53-way image classification set "Splited" from GitHub (braveJu/LBP); label vocabulary: Kyberge_blanket1, Kyberge_blanket2, Kyberge_canvas1, Kyberge_ceiling1, Kyberge_ceiling2, Kyberge_cushion1, Kyberge_floor1, Kyberge_floor2, Kyberge_grass1, Kyberge_lentils1, Kyberge_linseeds1, Kyberge_oatmeal1, Kyberge_pearlsugar1, Kyberge_rice1, Kyberge_rice2, Kyberge_rug1, Kyberge_sand1, Kyberge_scarf1, Kyberge_scarf2, Kyberge_screen1, Kyberge_seat1, Kyberge_seat2, Kyberge_sesameseeds1, Kyberge_stone1, Kyberge_stone2, Kyberge_stone3, Kyberge_stoneslab1, Kyberge_wall1, UIUC01_bark1, UIUC02_bark2, UIUC03_bark3, UIUC04_wood1, UIUC05_wood2, UIUC06_wood3, UIUC07_water, UIUC08_granite, UIUC09_marble, UIUC10_floor1, UIUC11_floor2, UIUC12_pebbles, UIUC13_wall, UIUC14_brick1, UIUC15_brick2, UIUC16_glass1, UIUC17_glass2, UIUC18_carpet1, UIUC19_carpet2, UIUC20_upholstery, UIUC21_wallpaper, UIUC22_fur, UIUC23_knit, UIUC24_corduroy, UIUC25_plaid.

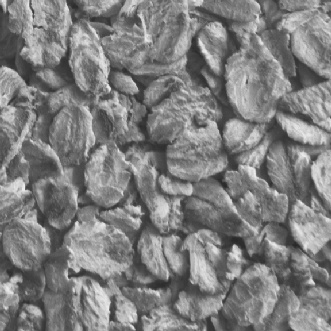
Label: Kyberge_oatmeal1

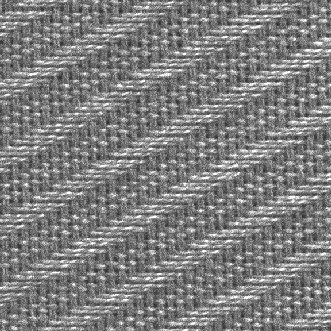
Label: Kyberge_seat1

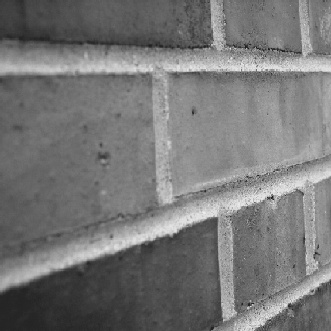
Label: UIUC15_brick2

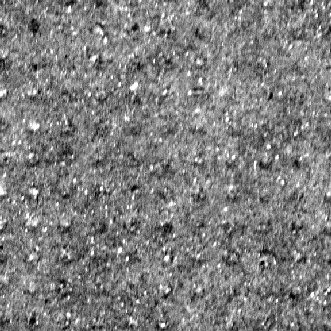
Label: Kyberge_stoneslab1

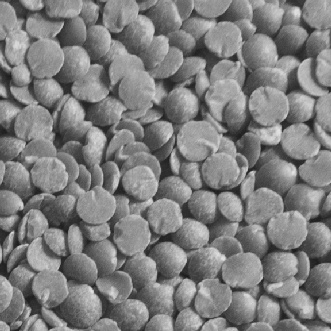
Label: Kyberge_lentils1

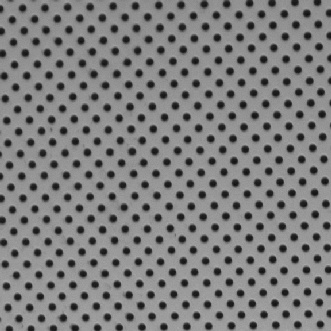
Label: Kyberge_ceiling2
